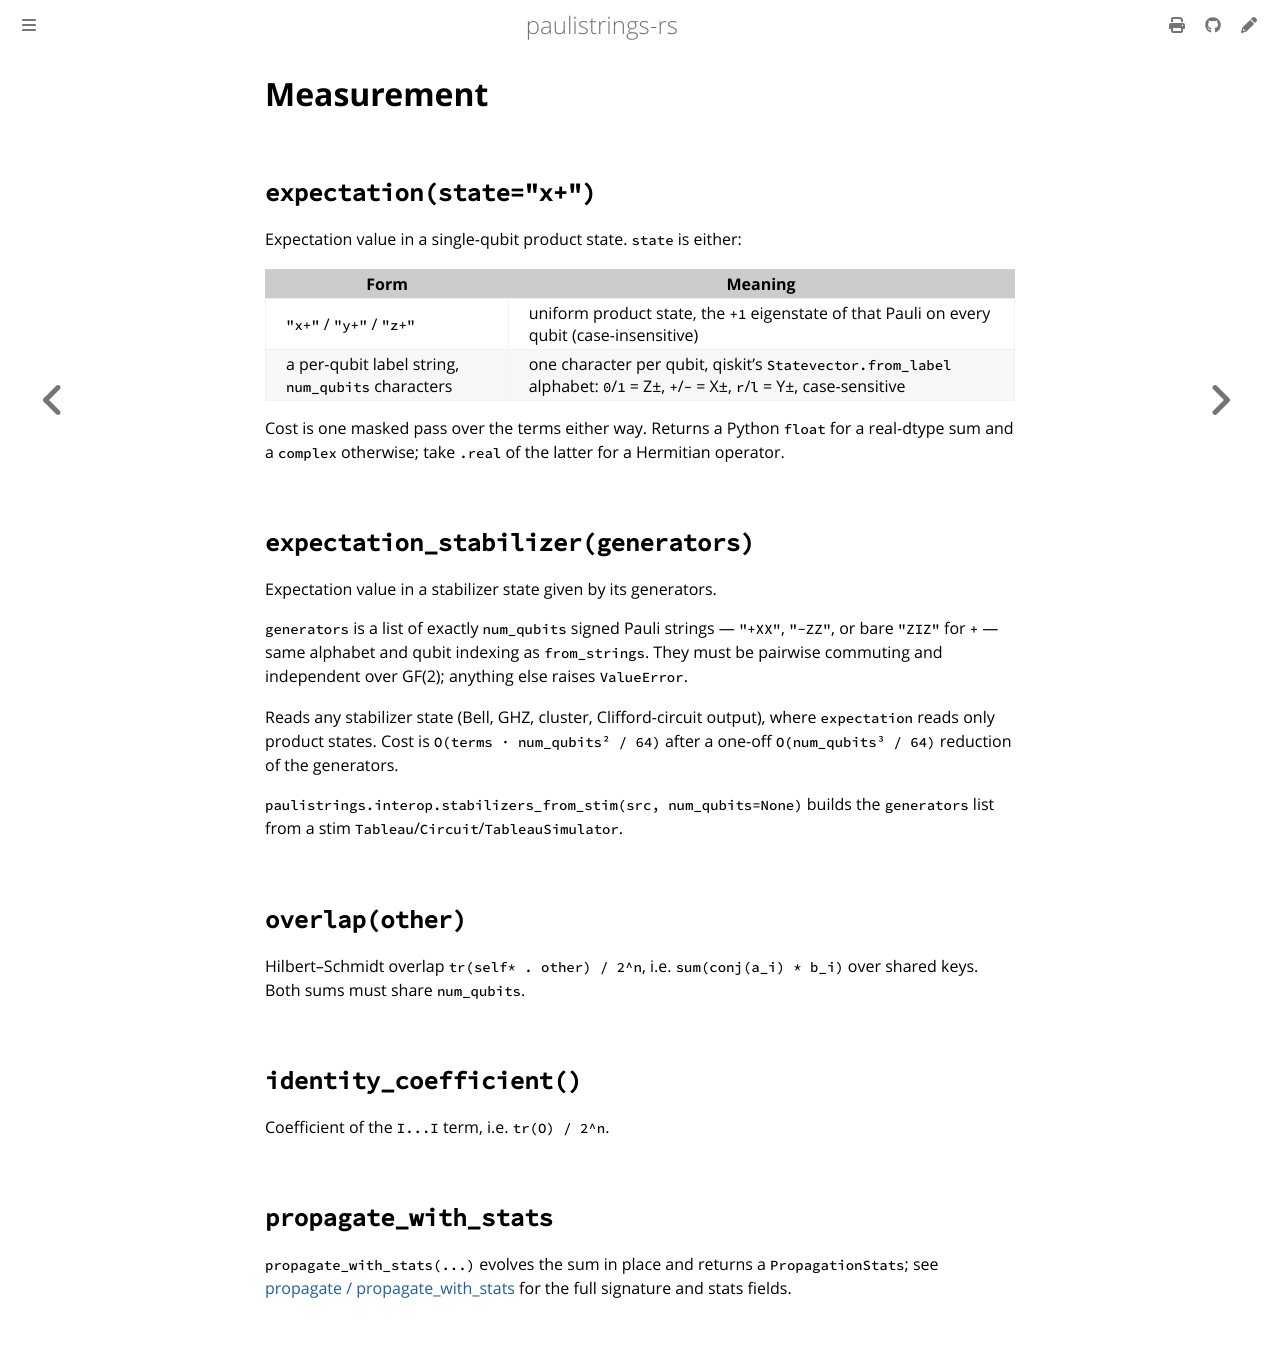

repository: lkdvos/paulistrings-rs · page: library/measurement.html · generator: mdbook

# Measurement

## `expectation(state="x+")`

Expectation value in a single-qubit product state. `state` is either:

| Form | Meaning |
|---|---|
| `"x+"` / `"y+"` / `"z+"` | uniform product state, the `+1` eigenstate of that Pauli on every qubit (case-insensitive) |
| a per-qubit label string, `num_qubits` characters | one character per qubit, qiskit's `Statevector.from_label` alphabet: `0`/`1` = Z±, `+`/`-` = X±, `r`/`l` = Y±, case-sensitive |

Cost is one masked pass over the terms either way. Returns a Python `float` for a real-dtype sum and a `complex` otherwise; take `.real` of the latter for a Hermitian operator.

## `expectation_stabilizer(generators)`

Expectation value in a stabilizer state given by its generators.

`generators` is a list of exactly `num_qubits` signed Pauli strings — `"+XX"`, `"-ZZ"`, or bare `"ZIZ"` for `+` — same alphabet and qubit indexing as `from_strings`.
They must be pairwise commuting and independent over GF(2); anything else raises `ValueError`.

Reads any stabilizer state (Bell, GHZ, cluster, Clifford-circuit output), where `expectation` reads only product states.
Cost is `O(terms · num_qubits² / 64)` after a one-off `O(num_qubits³ / 64)` reduction of the generators.

`paulistrings.interop.stabilizers_from_stim(src, num_qubits=None)` builds the `generators` list from a stim `Tableau`/`Circuit`/`TableauSimulator`.

## `overlap(other)`

Hilbert–Schmidt overlap `tr(self* . other) / 2^n`, i.e. `sum(conj(a_i) * b_i)` over shared keys. Both sums must share `num_qubits`.

## `identity_coefficient()`

Coefficient of the `I...I` term, i.e. `tr(O) / 2^n`.

## `propagate_with_stats`

`propagate_with_stats(...)` evolves the sum in place and returns a `PropagationStats`; see [propagate / propagate_with_stats](propagate.md) for the full signature and stats fields.
